The GitHub repository gitergo/Datasets contains a labelled image folder "Natural_environment_Based_on_LS-RCNN" with 4 categories: cercospora leaf spot gray leaf spot, common rust, northern leaf blight, healthy. Examples follow, each with its label.

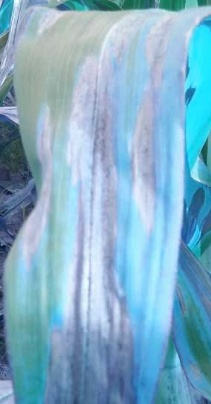
Label: northern leaf blight

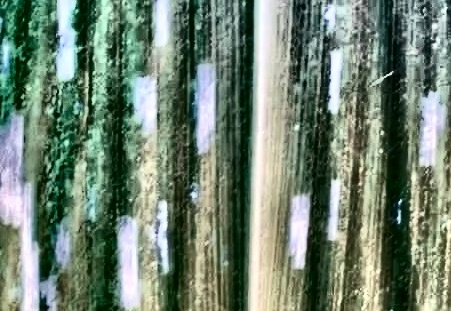
Label: cercospora leaf spot gray leaf spot

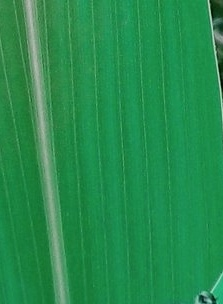
Label: healthy

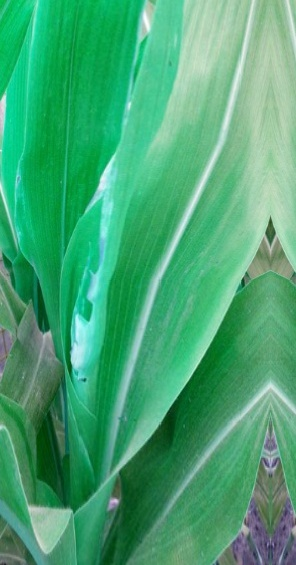
Label: healthy

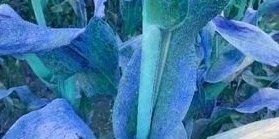
Label: common rust

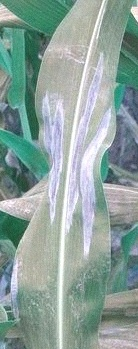
Label: northern leaf blight
